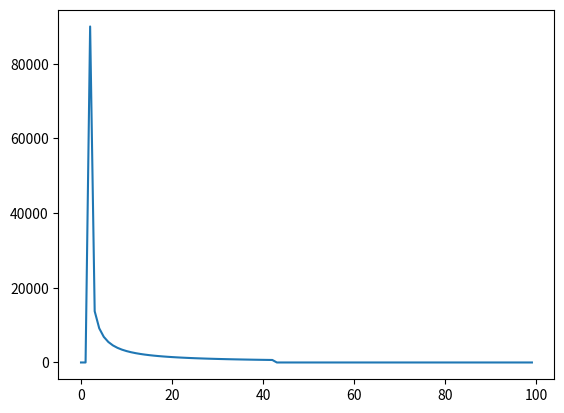

Write Python code to recreate this figure.
# -*- coding: utf-8 -*-
"""Generate cosmic hits."""

import numpy as np
from scipy.stats import landau
from scipy.special import erf, digamma
from scipy.signal import fftconvolve

# NOTE:  We do not simulate cosmic hits in the non-imaging area directly (only effects from spillover).  
# We could implement that, but it adds very little of value for what is desired from these simulations (namely, the image area), though 
# it could potentially affect the bias read off from prescan if lots of cosmics present there.  Would have to know serial clocking time interval as an input.

# interaction probability:  P_int = 1 - e^(-thickness/lambda_I); lambda_I = 9.6cm for tungsten, so 10mm of thickness gives Pint ~ 0.1.  So do binomial 
# with p=0.1.  Then for multiplicity of secondaries, use n_sec = Poisson(mu) with mu=1-5 (enough to bring average e- due to cosmics down to 1300e-?).
# Deposited e- charge: N_e = LogNormal() or Poisson (i.e., so skew for tail) with mean equal to half of the Landau loc used for the primary rays.

# cosmic rays coming in from front-side of back-illuminated (or front-illuminated) CCD:  
# same effect basically for incidence from either side b/c free-field region effect about the same.  

def rot_gauss_spot(x, y, A, x0, y0, sx, sy, theta):
    return  A*np.e**(-(np.cos(theta)*(x-x0)-np.sin(theta)*(y-y0))**2/(2*sx**2) - 
                     (np.sin(theta)*(x-x0)+np.cos(theta)*(y-y0))**2/(2*sy**2))

def cosmic_hits(image_frame, cr_rate, frametime, pixel_pitch, zff=8e-6, 
                loc=1590, scale=550, oversample_factor=10, sh_thickness=0.01, 
                mfp = 0.096, secondary_mu = 1, sec_mean_e_dep=None):
    """Generate cosmic hits.

    This function does not return the values of the cosmics; instead it returns
    the electron map which occurs as a result of the photelectric effect when
    the cosmics strike the detector. This allows the user to ignore the
    physical properties of the cosmics and focus only on their effect on the
    detector. 

    This function in general assumes primary cosmic rays (direct hits to EMCCD) 
    as well as secondary events (rays that are slow down enough in shielded 
    housing to interact and create secondary events via scattered photons or 
    neutrons).  Secondary rays are not simulated if sh_thickness is set to 0.

    Parameters
    ----------
    image_frame : array_like
        Image area frame (e-).
    cr_rate : float
        Cosmic ray rate (hits/cm^2/s).
    frametime : float
        Frame time (s).
    pixel_pitch : float
        Distance between pixel centers (m).
    zff : float
        Free-field thickness of CCD (m). This is the perpendicular distance 
        that the cosmic ray travels before hitting the detector, which affects
        the size of the cosmic ray head.  Default is 8e-6m (for Roman CGI EMCCD).
    loc : float
        Location parameter for Landau distribution of total electrons delivered to sensor by cosmic ray. 
        Default is 1590e- (expected for Roman CGI EMCCD).  Together with scale 
        below gives a rough mean of 2360e- and most probable value (MPV) of 
        1360e-, which are the values expected for Roman CGI EMCCD at L2.  
    scale : float
        Scale parameter for Landau distribution of total electrons delivered to sensor by cosmic ray. 
        Default is 550e- (for Roman CGI EMCCD).
    oversample_factor : int
        Factor of oversampling of cosmic Gaussian over which to bin-sum to get 
        pixel values.  Default is 10.
    sh_thickness : float
        Thickness of shielding (in meters) around EMCCD.  If no sheilding, use 0 (in which case the parameters below 
        are irrelevant).
        Defaults to 10mm, the thickness of the tungsten-copper alloy (HD17) used for Roman.
    mfp : float
        Mean free path (in meters) of cosmic rays in shielded housing around EMCCD.  Defaults to 9.6cm for the
        tungsten used for Roman.
    secondary_mu : float
        Poisson mean number of secondary particles created from a single galactic cosmic ray.  Defaults to 1.  
    sec_mean_e_dep : float
        Poisson mean number of electrons deposited for secondary cosmic rays.  If None, half of loc is used.


    Returns
    -------
    image_frame : array_like
        Image area frame with cosmics added (e-).
    """
    if cr_rate > 0:
        # Find number of hits/frame
        nr, nc = image_frame.shape
        framesize = (nr*pixel_pitch * nc*pixel_pitch) / 10**-4  # cm^2
        hits_per_second = cr_rate * framesize
        hits_per_frame = int(round(hits_per_second * frametime))

        # Generate hit locations
        # some of these might have been stopped by the shielding, made secondaries
        # probability of interaction in shielding:
        p_int = 1-np.e**(-sh_thickness/mfp) # about 0.1 for Roman
        secondary = np.random.binomial(n=1, p=p_int, size=hits_per_frame)
        num_secondary_cr = np.where(secondary==0)[0].size
        sec_numbers = np.random.poisson(lam=secondary_mu, size=num_secondary_cr)
        num_sec = np.sum(sec_numbers)
        total_non_sec = hits_per_frame - num_secondary_cr
        total_number = total_non_sec + num_sec
        hit_row = np.random.uniform(low=0, high=nr-1, size=total_number)
        hit_col = np.random.uniform(low=0, high=nc-1, size=total_number)

        # Describe each hit as a Gaussian centered at (hit_row, hit_col) with a
        # Gaussian distribution of comsic head size because of random walk through field-free section.
        cr_sigma = zff/pixel_pitch # in pixels 
        hit_sigma = np.abs(np.random.normal(loc=0, scale=cr_sigma, size=total_number))
        hit_rad = 2*hit_sigma # have to truncate somewhere, and this should include most of the significant values of the Gaussian.
        # angle of incidence on detector, theta
        theta = np.random.uniform(low=0, high=np.pi/2, size=total_number)
        # azimuthal orientation of cosmic ray relative to positive x (col) axis
        phi = np.random.uniform(low=0, high=np.pi, size=total_number)
        stretched_sigma = hit_sigma/np.cos(theta) # in pixels, radius projected onto detector
        sigma_x = np.abs(stretched_sigma*np.cos(phi)) 
        sigma_y = np.abs(stretched_sigma*np.sin(phi)) 
        # number of electrons delivered to sensor follows Landau distribution for primary events
        total_prim_e = landau.rvs(loc=loc, scale=scale, size=total_non_sec)
        # assume roughly half the energy of peak location of the Landau distribution for the mean 
        # and sigma of the distribution for the secondaries.  Poisson used here for its tail, typical for these events.
        if sec_mean_e_dep is None:
            sec_mean_e_dep = loc/2
        total_sec_e = np.random.poisson(sec_mean_e_dep, size=num_sec)
        
        # Plot histogram of total_sec_e
        if False:
            plt.figure()
            plt.hist(total_sec_e, bins=50, edgecolor='black')
            plt.xlabel('Electrons (e-)')
            plt.ylabel('Frequency')
            plt.title('Distribution of Secondary Cosmic Ray Electrons')
            plt.show()
        
        # amplitude in Gaussian (regardless of its orientation)
        # If cosmic ray near edge of image area, so be it.  Energy amount still deposited to the 
        # detector (into shielded area), but a smaller amount delivered to pixels, which is what happens in for loop 
        # below.
        total_e = np.append(total_prim_e, total_sec_e)
        amplitudes = total_e/(2*np.pi*sigma_x*sigma_y) 

        # Create hits
        for i in range(total_number):
            # Get pixels where cosmic lands
            min_row = max(np.floor(hit_row[i] - hit_rad[i]).astype(int), 0)
            max_row = min(np.ceil(hit_row[i] + hit_rad[i]).astype(int), nr-1)
            min_col = max(np.floor(hit_col[i] - hit_rad[i]).astype(int), 0)
            max_col = min(np.ceil(hit_col[i] + hit_rad[i]).astype(int), nc-1)

            # oversampled cols, rows
            o_cols, o_rows = np.meshgrid(np.arange(min_col, max_col+1, 1/oversample_factor),
                                    np.arange(min_row, max_row+1, 1/oversample_factor)) 
            # Create elliptic Gaussian for cosmic ray head
            cosm_section = rot_gauss_spot(o_cols, o_rows, A=amplitudes[i]/(oversample_factor**2), 
                                          x0=hit_col[i], y0=hit_row[i], sx=sigma_x[i], sy=sigma_y[i], theta=phi[i])

            # Downsample: Sum oversampled pixels to form physical CCD pixel values
            num_rows = max_row - min_row + 1
            num_cols = max_col - min_col + 1
            cosm_section_downsampled = cosm_section.reshape(
                num_rows, oversample_factor,
                num_cols, oversample_factor
            ).sum(axis=(1, 3))

            # Add cosmic to frame
            image_frame[min_row:max_row+1, min_col:max_col+1] += cosm_section_downsampled

    return image_frame


def sat_tails(serial_frame, full_well_serial, tail_length):
    """Simulate tails created by serial register saturation.

    This is most prevalent in cosmic hits.

    Parameters
    ----------
    serial_frame : array_like
        Serial register frame (e-).
    full_well_serial : float
        Serial (gain) register full well capacity (e-).
    tail_length : int
        Desired length of tail of cosmic ray.
    
    From https://doi.org/10.1117/1.JATIS.9.1.016003 :
    tail length of about 40 expected from surface traps in gain register.

    """
    serial_frame = serial_frame.astype(float) 
    # analytic solution for scalar needed to get tail_length terms adding to 1 for 1/(2a) + 1/(3a) + ... 
    scalar = H(tail_length) - 1
    overflow = 0.
    overflow_i = 0.
    just_overflowed = False
    for i, pix in enumerate(serial_frame):
        # serial_frame[i] += _set_tail_val(overflow, overflow_i, i)
        serial_frame[i] += overflow 
        serial_frame[i-1] -= overflow # overflow is 0 when i=0

        if serial_frame[i] > full_well_serial:
            overflow = serial_frame[i] - full_well_serial
            overflow_i = i
            just_overflowed = True
        else: # tail from charge traps
            overflow = 0 
            if just_overflowed:
                tail_vals = np.array([])
                val = 2 # initiate, something bigger than 0.1.  (We clip fractional e- values during readout.)
                n = 1
                j = i-1 # column to draw from and spread out over j+1 onward
                spread_val = np.sum(serial_frame[j:j+1])
                #below is sum(1/2n from n=2 to end of tail_length), which is approx equal to 1 so that charge is conserved.
                while val >= 0.1 and np.sum(tail_vals) < spread_val:
                    n += 1
                    val = spread_val / (scalar*n) #XXX make the 3 variable input
                    tail_vals = np.append(tail_vals, val)
                if j+len(tail_vals) > len(serial_frame):
                    end_ind = len(serial_frame)
                else:
                    end_ind = j+len(tail_vals)
                # if this truncates tail_vals at the end of the last row, so be it. Just means that excess 
                # charge is either cleared out or shows up in the next frame (depending on the type of EMCCD modeled).
                serial_frame[j : end_ind] += tail_vals[:end_ind - (j)] 
                serial_frame[j:j+1] -= spread_val
            just_overflowed = False

    return serial_frame


def _set_tail_val_old(overflow, overflow_i, i):
    # Some of excess above FWC is captured by traps in gain register, some lost to substrate
    relative_i = i+1 - overflow_i
    # Fraction of excess above FWC spread across downstream pixels is Sum(1/2**n) 
    # for n=1 to some potentially high number, so the sum never exceeds 1.
    # Perhaps more realistic is Sum(1/3**n) or some other series, but this sum 
    # is good b/c it gives worst case scenario basically, with the most charge
    # retained and distributed.  But we do cut off at some point for surface traps 
    # (when tail_val < 1000). 
    try: 
        tail_val = overflow * 1 / (2**(relative_i-1))
    except:
        tail_val = 0 # relative_i is too large in this case, resulting in overflow error, so tail value is negligible and set to 0.
    if tail_val < 1000:
        tail_val = 0

    return tail_val


def H(s):
    """ Harmonic number, used for solving Sum[1/(a*n), {n,2,tail_length}] for the scalar a.  
    If s is complex the result becomes complex. """
    return digamma(s + 1) + np.euler_gamma

if __name__ == '__main__':
    import matplotlib.pyplot as plt

    cosmic_frame = cosmic_hits(np.zeros((1024, 1024)), cr_rate=5, frametime=100, pixel_pitch=13e-6, sh_thickness=0)
    full_well_serial = 90000

    row = np.ones(100)
    row[2] = full_well_serial * 2

    tail_row = sat_tails(row, full_well_serial, 40)

    plt.figure()
    plt.plot(tail_row)
    plt.show()
